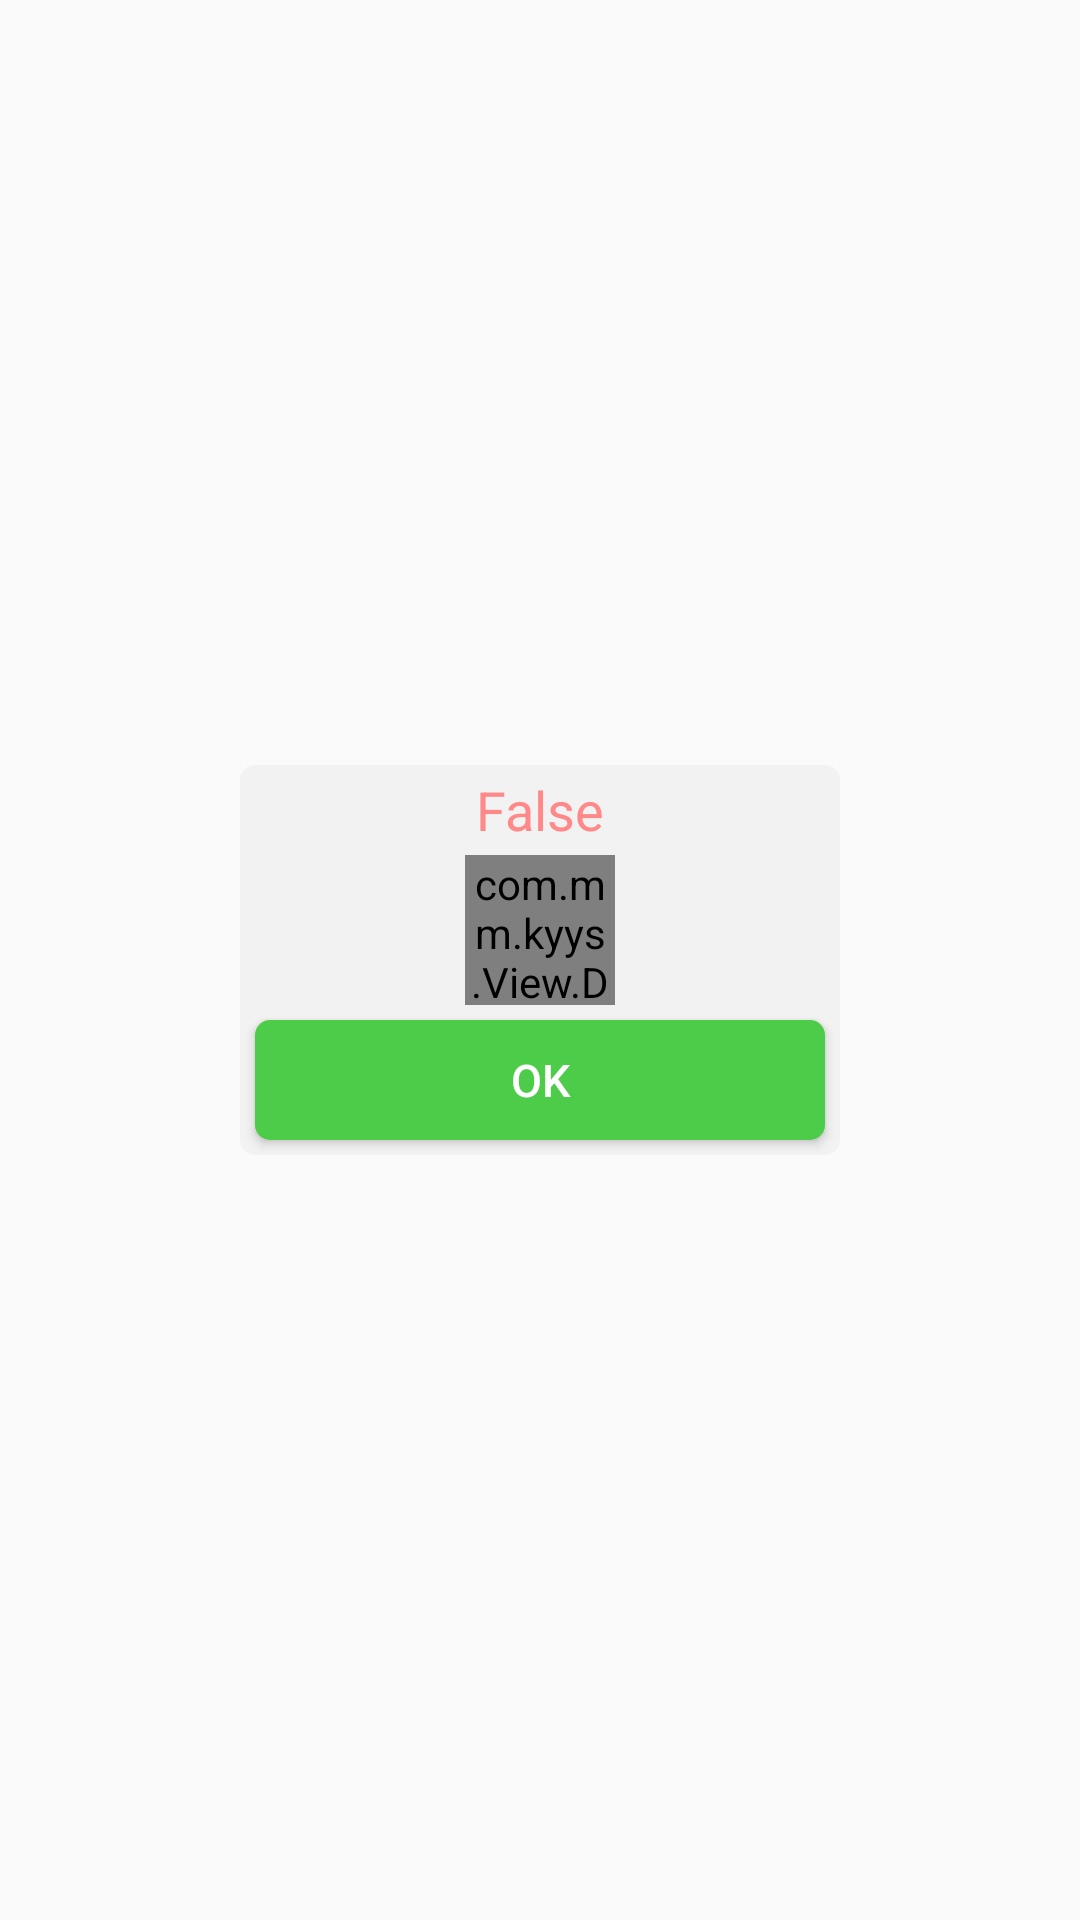

Layout XML and referenced resources for this Android screen:
<!-- AndroidManifest.xml: application theme AppTheme -->
<!-- res/layout/xldialog.xml -->
<?xml version="1.0" encoding="utf-8"?>
<LinearLayout xmlns:android="http://schemas.android.com/apk/res/android"
    xmlns:DrawHookView="http://schemas.android.com/apk/res-auto"
    android:orientation="vertical"
    android:layout_width="match_parent"
    android:layout_height="match_parent"
    android:gravity="center">

    <LinearLayout
        android:layout_width="200dp"
        android:layout_height="wrap_content"
        android:orientation="vertical"
        android:background="@drawable/dialog_bg">

        <TextView
            android:id="@+id/xldialog_tv_title"
            android:layout_width="match_parent"
            android:text="False"
            android:textColor="#ff8888"
            android:textSize="18sp"
            android:gravity="center"
            android:layout_height="30dp">

        </TextView>

        <com.mm.kyys.View.DrawHookView
            android:id="@+id/xldialog_dhv"
            android:layout_width="50dp"
            android:layout_height="50dp"
            android:layout_gravity="center_horizontal"
            DrawHookView:view="CH"/>

        <Button
            style="@style/button_style"
            android:text="OK"
            android:id="@+id/xldialog_btn_ok"
            android:layout_width="match_parent"
            android:layout_height="40dp"
            android:layout_marginBottom="5dp"/>

    </LinearLayout>

</LinearLayout>
<!-- resources referenced by this layout -->
<resources>
  <!-- drawable dialog_bg (drawable) -->
  <?xml version="1.0" encoding="utf-8"?>
  <shape xmlns:android="http://schemas.android.com/apk/res/android">
  
      <solid android:color="@color/dialogbg"/>
      <corners android:radius="5dp"/>
  
  </shape>
  <style name="button_style">
          <item name="android:layout_width">wrap_content</item>
          <item name="android:layout_height">wrap_content</item>
          <item name="android:textColor">#fff</item>
          <item name="android:textSize">15sp</item>
          <item name="android:background">@drawable/button_green</item>
          <item name="android:gravity">center</item>
          <item name="android:layout_gravity">center_horizontal</item>
          <item name="android:layout_margin">5dp</item>
      </style>
  <style name="AppTheme" parent="Theme.AppCompat.Light">
          
          <item name="colorPrimary">@color/colorPrimary</item>
          <item name="colorPrimaryDark">@color/colorPrimaryDark</item>
          <item name="colorAccent">@color/colorAccent</item>
      </style>
  <color name="dialogbg">#f2f2f2</color>
  <!-- drawable button_green (drawable) -->
  <?xml version="1.0" encoding="utf-8"?>
  <selector xmlns:android="http://schemas.android.com/apk/res/android">
      <item android:drawable="@drawable/mygreenbuttonbg" android:state_pressed="false"/>
      <item android:drawable="@drawable/mygreenbuttonbg_clicked" android:state_pressed="true"/>
      <item android:drawable="@drawable/mygreenbuttonbg_clicked" android:state_focused="true"/>
  </selector>
  <color name="colorPrimary">#000011</color>
  <color name="colorPrimaryDark">#000000</color>
  <color name="colorAccent">#FF4081</color>
  <!-- drawable mygreenbuttonbg (drawable) -->
  <?xml version="1.0" encoding="utf-8"?>
  <shape xmlns:android="http://schemas.android.com/apk/res/android">
  
      <solid android:color="@color/colorGreen"/>
      <corners android:radius="5dp"/>
  </shape>
  <!-- drawable mygreenbuttonbg_clicked (drawable) -->
  <?xml version="1.0" encoding="utf-8"?>
  <shape xmlns:android="http://schemas.android.com/apk/res/android">
      <solid android:color="@color/green_btn_bg_clicked"/>
      <corners android:radius="5dp"/>
  </shape>
  <color name="colorGreen">#4ccc49</color>
  <color name="green_btn_bg_clicked">#4caa49</color>
</resources>
